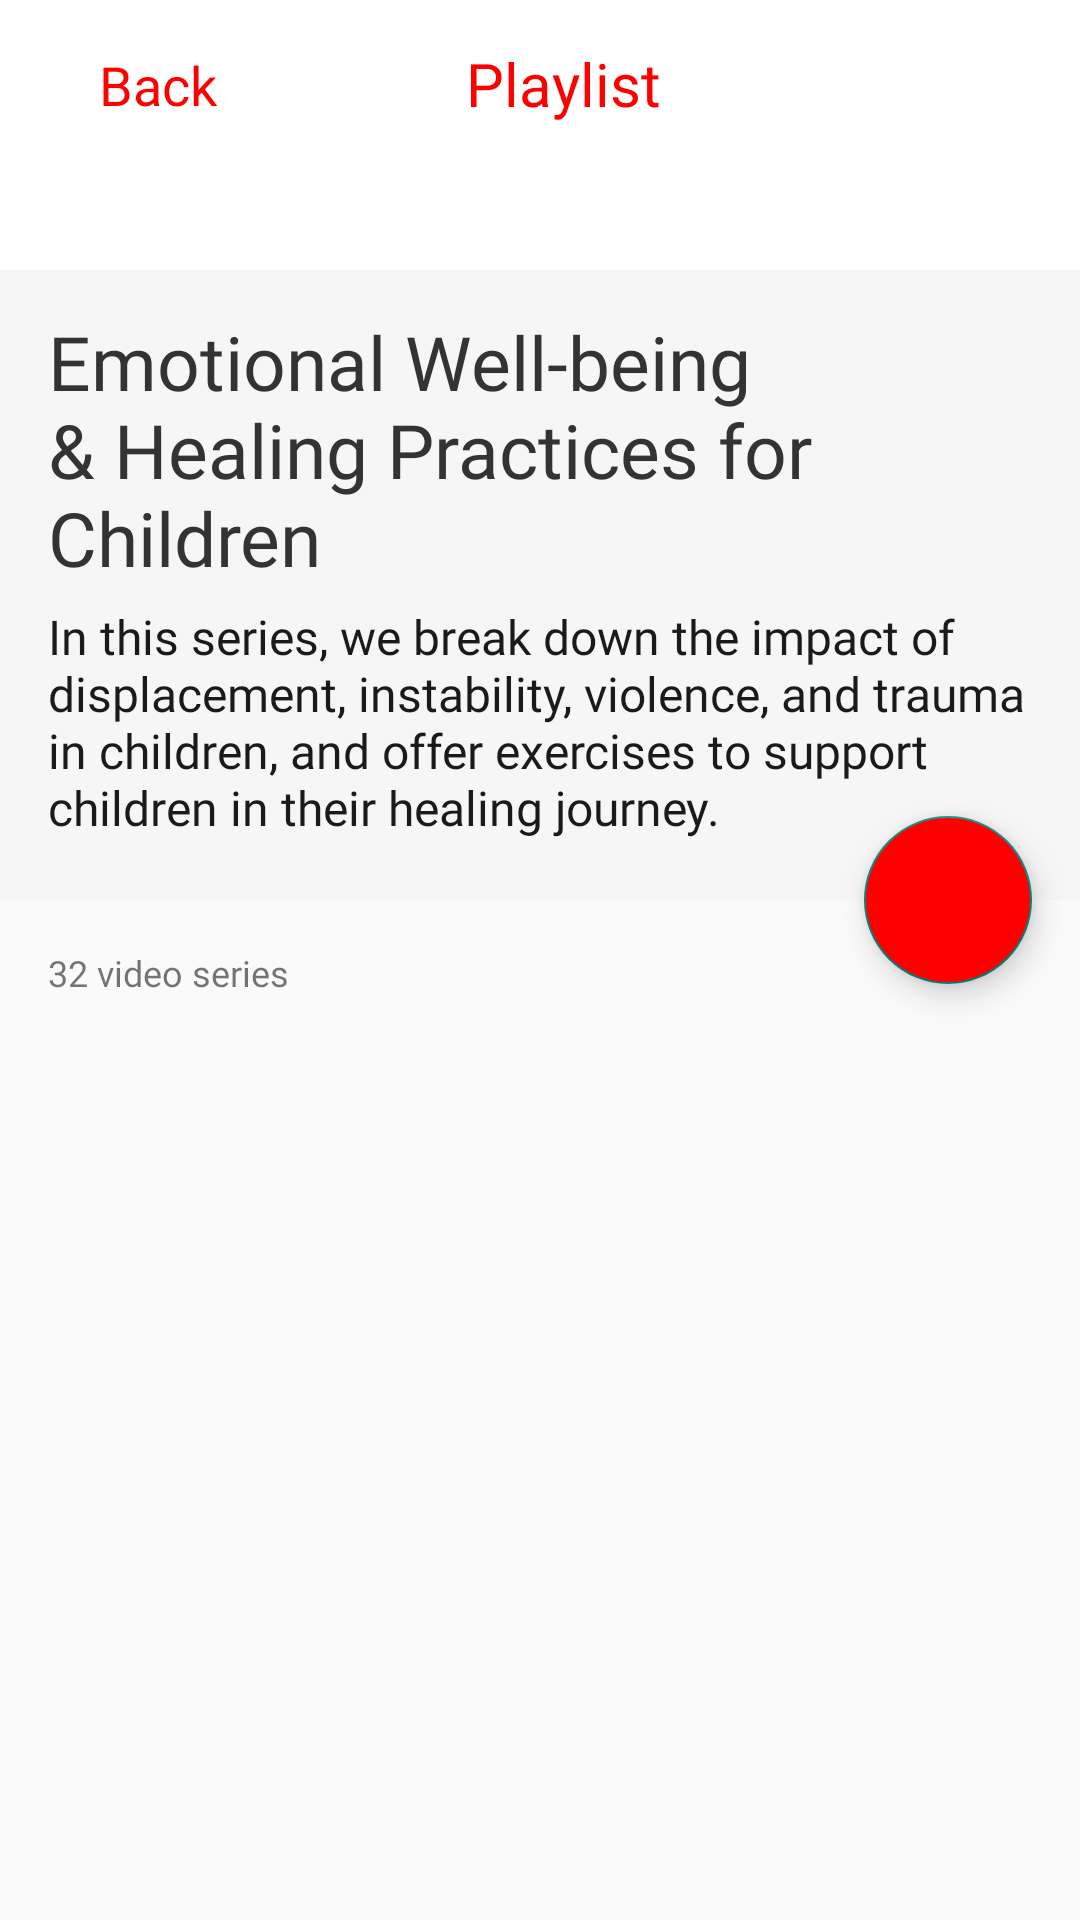

Layout XML and referenced resources for this Android screen:
<!-- AndroidManifest.xml: application theme Theme.YoutubeApi -->
<!-- res/layout/activity_detail.xml -->
<?xml version="1.0" encoding="utf-8"?>
<androidx.coordinatorlayout.widget.CoordinatorLayout xmlns:android="http://schemas.android.com/apk/res/android"
    xmlns:app="http://schemas.android.com/apk/res-auto"
    xmlns:tools="http://schemas.android.com/tools"
    android:id="@+id/coordinator_layout"
    android:layout_width="match_parent"
    android:layout_height="match_parent"
    android:fitsSystemWindows="true"
    tools:context=".ui.detail.DetailActivity">

    <com.google.android.material.appbar.AppBarLayout
        android:id="@+id/appBar"
        android:layout_width="match_parent"
        android:layout_height="300dp"
        android:background="@color/white"
        android:fitsSystemWindows="true"
        android:theme="@style/Theme.Design.Light.NoActionBar"
        tools:visibility="visible">

        <com.google.android.material.appbar.CollapsingToolbarLayout
            android:id="@+id/collapsingToolbar"
            android:layout_width="match_parent"
            android:layout_height="match_parent"
            android:fitsSystemWindows="true"
            app:contentScrim="?attr/colorPrimary"
            app:expandedTitleMarginEnd="64dp"
            app:expandedTitleMarginStart="48dp"
            app:layout_scrollFlags="scroll|exitUntilCollapsed">

            <androidx.appcompat.widget.LinearLayoutCompat
                android:layout_width="match_parent"
                android:layout_height="210dp"
                android:layout_gravity="bottom"
                android:background="#F6F6F6">

            </androidx.appcompat.widget.LinearLayoutCompat>

            <androidx.appcompat.widget.AppCompatTextView
                android:id="@+id/tv_header_play"
                android:layout_width="wrap_content"
                android:layout_height="wrap_content"
                android:layout_gravity="center_vertical"
                android:fontFamily="@font/fjalla_one"
                android:paddingStart="16dp"
                android:paddingEnd="16dp"
                android:text="@string/headerText"
                android:textColor="#333333"
                android:textSize="25sp" />

            <androidx.appcompat.widget.AppCompatTextView
                android:id="@+id/tv_description"
                android:layout_width="match_parent"
                android:layout_height="wrap_content"
                android:layout_gravity="bottom"
                android:layout_marginBottom="20dp"
                android:fontFamily="@font/nato_sans"
                android:paddingStart="16dp"
                android:paddingEnd="16dp"
                android:text="@string/description"
                android:textColor="#1A1A1A"
                android:textSize="16sp" />

            <androidx.appcompat.widget.Toolbar
                android:id="@+id/toolbar"
                android:layout_width="match_parent"
                android:layout_height="?attr/actionBarSize"
                android:backgroundTint="@color/white"
                app:layout_collapseMode="pin"
                app:popupTheme="@style/ThemeOverlay.AppCompat.Light">

                <RelativeLayout
                    android:layout_width="match_parent"
                    android:layout_height="?attr/actionBarSize">

                    <RelativeLayout
                        android:id="@+id/back_container"
                        android:layout_width="wrap_content"
                        android:layout_height="wrap_content">

                        <androidx.appcompat.widget.AppCompatImageView
                            android:id="@+id/arrow_back"
                            android:layout_width="12dp"
                            android:layout_height="21dp"
                            android:layout_marginTop="17dp"
                            android:src="@drawable/arrow_back" />

                        <TextView
                            android:id="@+id/tv_back"
                            android:layout_width="wrap_content"
                            android:layout_height="wrap_content"
                            android:layout_marginStart="5dp"
                            android:layout_marginTop="16dp"
                            android:layout_toEndOf="@+id/arrow_back"
                            android:fontFamily="@font/font_back"
                            android:text="@string/back"
                            android:textColor="#FF0000"
                            android:textSize="18sp" />

                    </RelativeLayout>

                    <TextView
                        android:id="@+id/tv_playlist_red"
                        android:layout_width="wrap_content"
                        android:layout_height="wrap_content"
                        android:layout_centerHorizontal="true"
                        android:layout_centerVertical="true"
                        android:fontFamily="@font/pro_display"
                        android:text="@string/play"
                        android:textColor="#FF0000"
                        android:textSize="20sp" />
                </RelativeLayout>

            </androidx.appcompat.widget.Toolbar>

        </com.google.android.material.appbar.CollapsingToolbarLayout>

    </com.google.android.material.appbar.AppBarLayout>

    <androidx.core.widget.NestedScrollView
        android:layout_width="match_parent"
        android:layout_height="match_parent"
        app:layout_behavior="@string/appbar_scrolling_view_behavior">

        <RelativeLayout
            android:layout_width="match_parent"
            android:layout_height="match_parent">

            <androidx.appcompat.widget.AppCompatTextView
                android:id="@+id/tv_video_series_play"
                android:layout_width="wrap_content"
                android:layout_height="wrap_content"
                android:layout_marginStart="16dp"
                android:layout_marginTop="16dp"
                android:fontFamily="@font/nato_sans"
                android:text="@string/_32_video_series"
                android:textSize="12sp" />

            <androidx.recyclerview.widget.RecyclerView
                android:id="@+id/recyclerview_play"
                android:layout_width="match_parent"
                android:layout_height="match_parent"
                android:layout_below="@+id/tv_video_series_play"
                android:layout_marginStart="16dp"
                android:layout_marginTop="16dp"
                android:layout_marginEnd="16dp"
                tools:listitem="@layout/list_detail" />

        </RelativeLayout>

    </androidx.core.widget.NestedScrollView>

    <com.google.android.material.floatingactionbutton.FloatingActionButton
        android:id="@+id/fab"
        android:layout_width="wrap_content"
        android:layout_height="wrap_content"
        android:layout_marginEnd="16dp"
        android:backgroundTint="#FF0000"
        android:contentDescription="@string/playlist"
        android:src="@drawable/ic_play_arrow"
        app:layout_anchor="@id/appBar"
        app:layout_anchorGravity="bottom|end" />

    <ProgressBar
        android:id="@+id/progress"
        android:layout_width="wrap_content"
        android:layout_height="wrap_content"
        android:layout_centerInParent="true"
        android:layout_gravity="center"
        android:indeterminate="true"
        android:visibility="gone" />

    <RelativeLayout
        android:id="@+id/layout_disconnect"
        android:layout_width="match_parent"
        android:layout_height="match_parent"
        android:visibility="gone">

        <ImageView
            android:id="@+id/iv_internet_connection"
            android:layout_width="230dp"
            android:layout_height="230dp"
            android:layout_centerInParent="true"
            android:contentDescription="@string/internet_connection"
            android:src="@drawable/internet_connection" />

        <TextView
            android:layout_width="wrap_content"
            android:layout_height="wrap_content"
            android:layout_below="@+id/iv_internet_connection"
            android:layout_centerHorizontal="true"
            android:layout_marginTop="20dp"
            android:fontFamily="@font/fjalla_one"
            android:text="@string/no_internet_connection"
            android:textColor="#333333"
            android:textSize="16sp" />

        <Button
            android:id="@+id/btn_try_again"
            android:layout_width="match_parent"
            android:layout_height="wrap_content"
            android:layout_alignParentStart="true"
            android:layout_alignParentBottom="true"
            android:layout_marginBottom="26dp"
            android:background="#FF0000"
            android:fontFamily="@font/nato_sans"
            android:text="@string/try_again"
            android:textAllCaps="false"
            android:textColor="@color/white"
            android:textSize="16sp" />

    </RelativeLayout>

</androidx.coordinatorlayout.widget.CoordinatorLayout>
<!-- res/layout/list_detail.xml (included above) -->
<?xml version="1.0" encoding="utf-8"?>
<androidx.constraintlayout.widget.ConstraintLayout xmlns:android="http://schemas.android.com/apk/res/android"
    android:layout_width="match_parent"
    android:layout_height="wrap_content"
    xmlns:app="http://schemas.android.com/apk/res-auto"
    xmlns:tools="http://schemas.android.com/tools">

    <RelativeLayout
        android:id="@+id/container"
        android:layout_width="match_parent"
        android:layout_height="110dp"
        app:layout_constraintTop_toTopOf="parent"
        android:paddingBottom="16dp">

        <RelativeLayout
            android:id="@+id/rl_image"
            android:layout_width="140dp"
            android:layout_height="match_parent">

            <com.google.android.material.imageview.ShapeableImageView
                android:id="@+id/imageView"
                android:layout_width="match_parent"
                android:layout_height="match_parent"
                android:scaleType="centerCrop"
                app:shapeAppearance="@style/RoundCorner."
                tools:srcCompat = "@tools:sample/avatars"
                />

            <com.google.android.material.imageview.ShapeableImageView
                android:id="@+id/down_corner"
                android:layout_width="140dp"
                android:layout_height="28dp"
                android:layout_alignBottom="@+id/imageView"
                android:layout_marginTop="60dp"
                android:scaleType="centerCrop"
                android:src="@drawable/down"
                app:shapeAppearance="@style/RoundCornerBottom." />

            <TextView
                android:id="@+id/playlist"
                android:layout_width="wrap_content"
                android:layout_height="wrap_content"
                android:layout_alignEnd="@+id/down_corner"
                android:layout_alignBottom="@+id/imageView"
                android:layout_marginEnd="30sp"
                android:layout_marginBottom="8sp"
                android:fontFamily="@font/nato_sans"
                android:text="@string/playlist"
                android:textColor="@color/white"
                android:textSize="12sp" />

        </RelativeLayout>

        <TextView
            android:id="@+id/tv_header"
            android:layout_width="wrap_content"
            android:layout_height="wrap_content"
            android:layout_alignParentEnd="true"
            android:layout_marginStart="8sp"
            android:layout_toEndOf="@id/rl_image"
            android:layout_marginTop="9sp"
            android:fontFamily="@font/fjalla_one"
            android:text="@string/headerText"
            android:textColor="#333333"
            android:textSize="16sp" />

        <TextView
            android:id="@+id/tv_series"
            android:layout_width="wrap_content"
            android:layout_height="wrap_content"
            android:layout_below="@+id/tv_header"
            android:layout_alignParentEnd="true"
            android:layout_marginStart="8sp"
            android:layout_marginTop="4sp"
            android:layout_toEndOf="@id/rl_image"
            android:fontFamily="@font/nato_sans"
            android:text="@string/how_long_video"
            android:textColor="#151515"
            android:textSize="12sp" />

    </RelativeLayout>

</androidx.constraintlayout.widget.ConstraintLayout>
<!-- resources referenced by this layout -->
<resources>
  <string name="_32_video_series">32 video series</string>
  <string name="back">Back</string>
  <string name="description">In this series, we break down the impact of displacement, instability, violence, and trauma in children, and offer exercises to support children in their healing journey.</string>
  <string name="headerText">Emotional Well-being &amp; Healing Practices for Children</string>
  <string name="how_long_video">4:12</string>
  <string name="internet_connection">internet_connection</string>
  <string name="no_internet_connection">No Internet Connection</string>
  <string name="play">Playlist</string>
  <string name="playlist">playlist</string>
  <string name="try_again">Try again</string>
  <style name="RoundCorner." parent="">
          <item name="cornerFamily">rounded</item>
          <item name="cornerSize">14dp</item>
          <item name="color">@color/white</item>
      </style>
  <style name="RoundCornerBottom." parent="">
          <item name="cornerSizeBottomLeft">14dp</item>
          <item name="cornerSizeBottomRight">14dp</item>
          <item name="color">@color/white</item>
      </style>
  <style name="Theme.YoutubeApi" parent="Theme.MaterialComponents.Light.NoActionBar.Bridge">
          
          <item name="colorPrimary">@color/purple_500</item>
          <item name="colorPrimaryVariant">@color/purple_700</item>
          <item name="colorOnPrimary">@color/white</item>
          
          <item name="colorSecondary">@color/teal_200</item>
          <item name="colorSecondaryVariant">@color/teal_700</item>
          <item name="colorOnSecondary">@color/black</item>
          
          <item name="android:windowLightStatusBar" tools:ignore="NewApi">true</item>
          <item name="android:statusBarColor" tools:targetApi="l">@color/white</item>
          
      </style>
  <!-- not gathered from this repository: default colours our renderer supplied (Android Studio template values) -->
  <color name="purple_500">#FF6200EE</color>
  <color name="purple_700">#FF3700B3</color>
  <color name="teal_200">#FF03DAC5</color>
  <color name="teal_700">#FF018786</color>
  <color name="black">#FF000000</color>
  <color name="white">#FFFFFFFF</color>
</resources>
